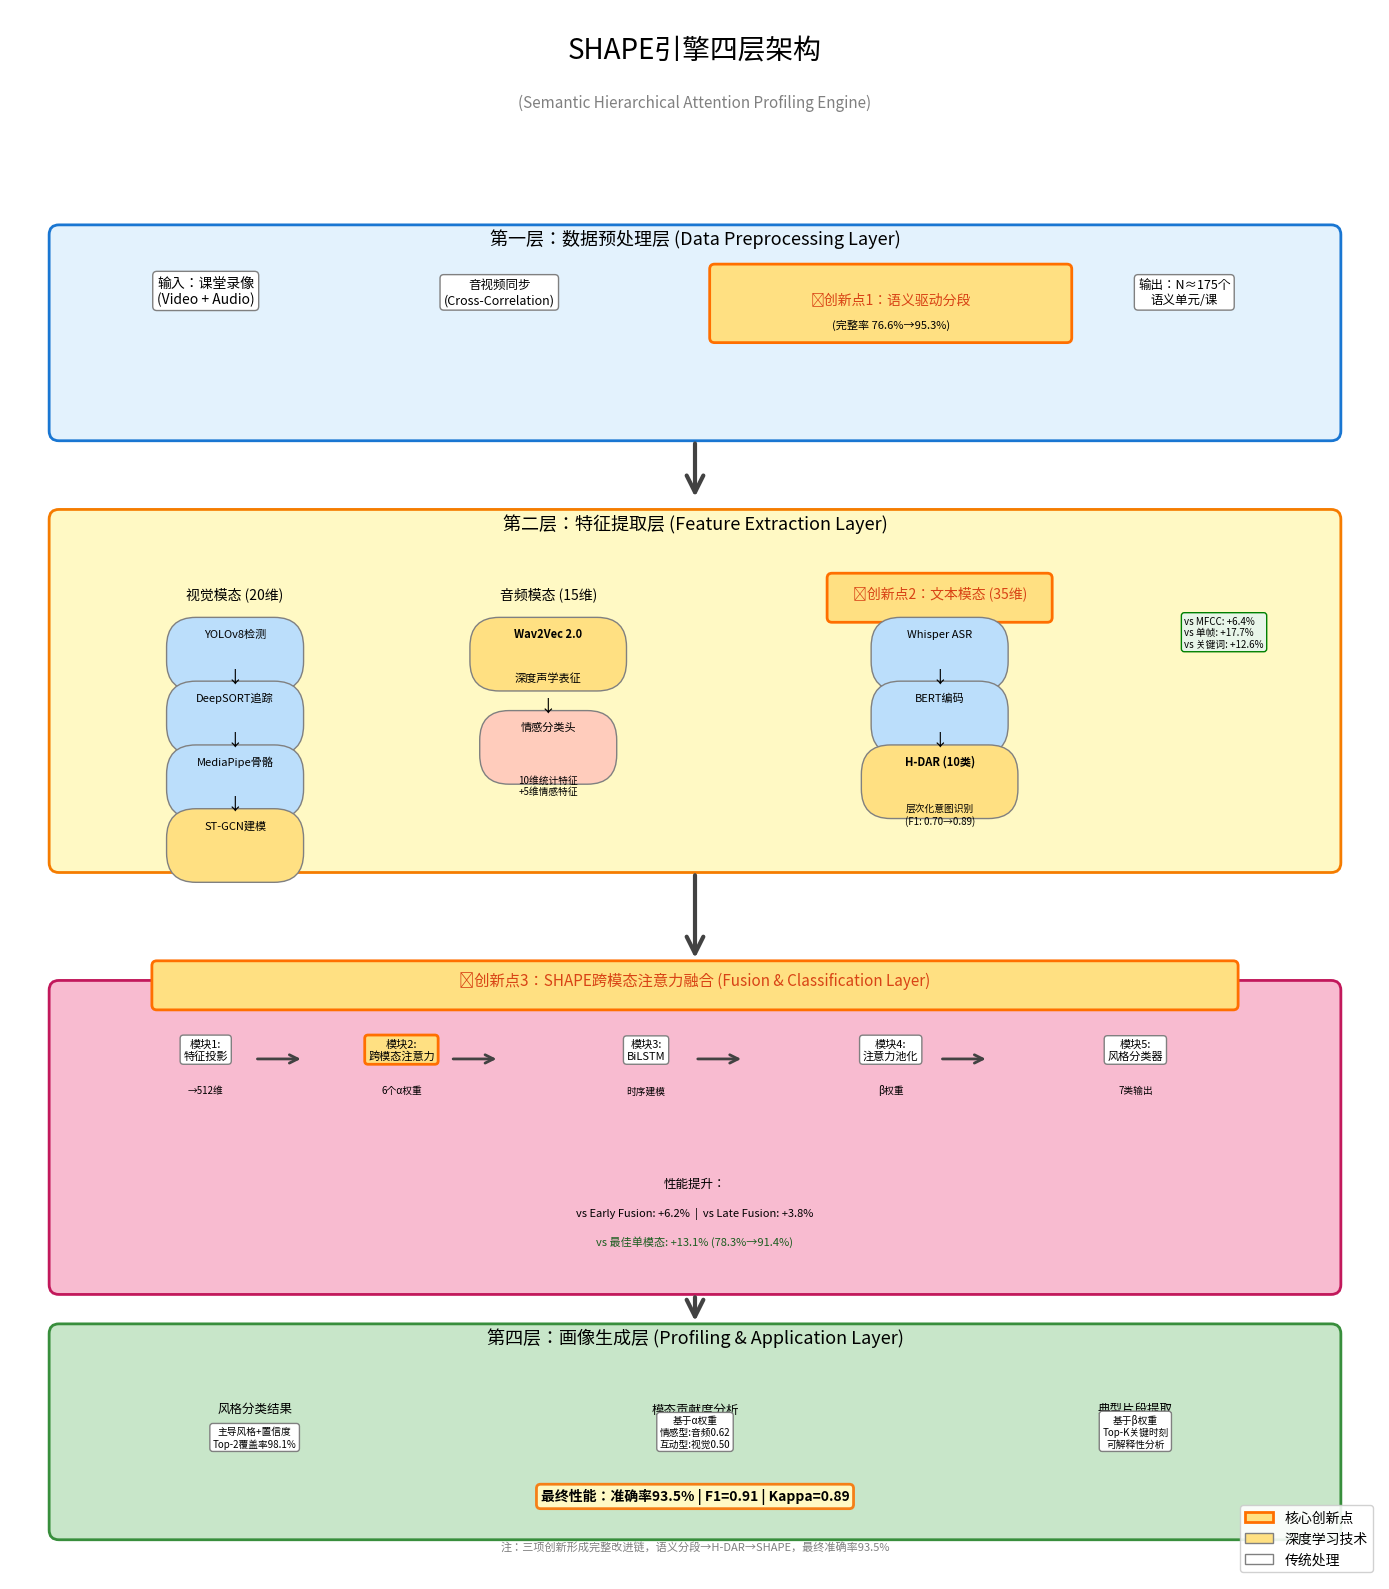

The script that saved this image: (Note: this script raises an exception after producing the figure.)
#!/usr/bin/env python3
# -*- coding: utf-8 -*-
"""
生成图3.1：SHAPE引擎四层架构图 (修复中文显示)
"""

import matplotlib.pyplot as plt
import matplotlib.patches as mpatches
from matplotlib.patches import FancyBboxPatch, FancyArrowPatch
import matplotlib.font_manager as fm

# 直接加载系统的Noto Sans CJK SC字体
font_path = '/usr/share/fonts/opentype/noto/NotoSansCJK-Regular.ttc'
font_prop = fm.FontProperties(fname=font_path)

# 设置全局字体
plt.rcParams['font.family'] = font_prop.get_name()
plt.rcParams['axes.unicode_minus'] = False

# 创建图形
fig, ax = plt.subplots(figsize=(14, 16))
ax.set_xlim(0, 14)
ax.set_ylim(0, 16)
ax.axis('off')

# 颜色方案
color_layer1 = '#E3F2FD'
color_layer2 = '#FFF9C4'
color_layer3 = '#F8BBD0'
color_layer4 = '#C8E6C9'
color_innovation = '#FFE082'
color_arrow = '#424242'

# ========== 标题 ==========
ax.text(7, 15.5, 'SHAPE引擎四层架构', fontproperties=font_prop, fontsize=20, weight='bold', ha='center')
ax.text(7, 15, '(Semantic Hierarchical Attention Profiling Engine)',
        fontsize=11, ha='center', style='italic', color='gray')

# ========== 第一层：数据预处理层 ==========
layer1_y = 13.5
layer1_box = FancyBboxPatch((0.5, layer1_y-1.8), 13, 2,
                            boxstyle="round,pad=0.1",
                            edgecolor='#1976D2', facecolor=color_layer1, linewidth=2)
ax.add_patch(layer1_box)

ax.text(7, layer1_y+0.1, '第一层：数据预处理层 (Data Preprocessing Layer)',
        fontproperties=font_prop, fontsize=13, weight='bold', ha='center')

# 输入
ax.text(2, layer1_y-0.5, '输入：课堂录像\n(Video + Audio)',
        fontproperties=font_prop, fontsize=10, ha='center',
        bbox=dict(boxstyle='round', facecolor='white', edgecolor='gray'))

# 数据同步
ax.text(5, layer1_y-0.5, '音视频同步\n(Cross-Correlation)',
        fontproperties=font_prop, fontsize=9, ha='center',
        bbox=dict(boxstyle='round', facecolor='white', edgecolor='gray'))

# 创新点1
innovation1_box = FancyBboxPatch((7.2, layer1_y-0.85), 3.6, 0.7,
                                 boxstyle="round,pad=0.05",
                                 edgecolor='#FF6F00', facecolor=color_innovation, linewidth=2)
ax.add_patch(innovation1_box)
ax.text(9, layer1_y-0.5, '⭐创新点1：语义驱动分段',
        fontproperties=font_prop, fontsize=10, weight='bold', ha='center', color='#D84315')
ax.text(9, layer1_y-0.75, '(完整率 76.6%→95.3%)',
        fontproperties=font_prop, fontsize=8, ha='center', style='italic')

# 输出
ax.text(12, layer1_y-0.5, '输出：N≈175个\n语义单元/课',
        fontproperties=font_prop, fontsize=9, ha='center',
        bbox=dict(boxstyle='round', facecolor='white', edgecolor='gray'))

# ========== 第二层：特征提取层 ==========
layer2_y = 10.5
layer2_box = FancyBboxPatch((0.5, layer2_y-3.2), 13, 3.5,
                            boxstyle="round,pad=0.1",
                            edgecolor='#F57C00', facecolor=color_layer2, linewidth=2)
ax.add_patch(layer2_box)

ax.text(7, layer2_y+0.2, '第二层：特征提取层 (Feature Extraction Layer)',
        fontproperties=font_prop, fontsize=13, weight='bold', ha='center')

# 视觉模态
visual_x = 2.3
ax.text(visual_x, layer2_y-0.5, '视觉模态 (20维)', fontproperties=font_prop, fontsize=10, weight='bold', ha='center')
ax.text(visual_x, layer2_y-0.9, 'YOLOv8检测', fontproperties=font_prop, fontsize=8, ha='center')
ax.add_patch(FancyBboxPatch((visual_x-0.4, layer2_y-1.15), 0.8, 0.15,
                            facecolor='#BBDEFB', edgecolor='gray'))
ax.text(visual_x, layer2_y-1.35, '↓', fontsize=12, ha='center')
ax.text(visual_x, layer2_y-1.55, 'DeepSORT追踪', fontproperties=font_prop, fontsize=8, ha='center')
ax.add_patch(FancyBboxPatch((visual_x-0.4, layer2_y-1.8), 0.8, 0.15,
                            facecolor='#BBDEFB', edgecolor='gray'))
ax.text(visual_x, layer2_y-2.0, '↓', fontsize=12, ha='center')
ax.text(visual_x, layer2_y-2.2, 'MediaPipe骨骼', fontproperties=font_prop, fontsize=8, ha='center')
ax.add_patch(FancyBboxPatch((visual_x-0.4, layer2_y-2.45), 0.8, 0.15,
                            facecolor='#BBDEFB', edgecolor='gray'))
ax.text(visual_x, layer2_y-2.65, '↓', fontsize=12, ha='center')
ax.text(visual_x, layer2_y-2.85, 'ST-GCN建模', fontproperties=font_prop, fontsize=8, ha='center', weight='bold')
ax.add_patch(FancyBboxPatch((visual_x-0.4, layer2_y-3.1), 0.8, 0.15,
                            facecolor='#FFE082', edgecolor='gray'))

# 音频模态
audio_x = 5.5
ax.text(audio_x, layer2_y-0.5, '音频模态 (15维)', fontproperties=font_prop, fontsize=10, weight='bold', ha='center')
ax.text(audio_x, layer2_y-0.9, 'Wav2Vec 2.0', fontsize=8, ha='center', weight='bold')
ax.add_patch(FancyBboxPatch((audio_x-0.5, layer2_y-1.15), 1.0, 0.15,
                            facecolor='#FFE082', edgecolor='gray'))
ax.text(audio_x, layer2_y-1.35, '深度声学表征', fontproperties=font_prop, fontsize=8, ha='center')
ax.text(audio_x, layer2_y-1.65, '↓', fontsize=12, ha='center')
ax.text(audio_x, layer2_y-1.85, '情感分类头', fontproperties=font_prop, fontsize=8, ha='center')
ax.add_patch(FancyBboxPatch((audio_x-0.4, layer2_y-2.1), 0.8, 0.15,
                            facecolor='#FFCCBC', edgecolor='gray'))
ax.text(audio_x, layer2_y-2.5, '10维统计特征\n+5维情感特征', fontproperties=font_prop, fontsize=7, ha='center')

# 文本模态
text_x = 9.5
innovation2_box = FancyBboxPatch((text_x-1.1, layer2_y-0.7), 2.2, 0.4,
                                 boxstyle="round,pad=0.05",
                                 edgecolor='#FF6F00', facecolor=color_innovation, linewidth=2)
ax.add_patch(innovation2_box)
ax.text(text_x, layer2_y-0.5, '⭐创新点2：文本模态 (35维)', fontproperties=font_prop,
        fontsize=10, weight='bold', ha='center', color='#D84315')

ax.text(text_x, layer2_y-0.9, 'Whisper ASR', fontsize=8, ha='center')
ax.add_patch(FancyBboxPatch((text_x-0.4, layer2_y-1.15), 0.8, 0.15,
                            facecolor='#BBDEFB', edgecolor='gray'))
ax.text(text_x, layer2_y-1.35, '↓', fontsize=12, ha='center')
ax.text(text_x, layer2_y-1.55, 'BERT编码', fontproperties=font_prop, fontsize=8, ha='center')
ax.add_patch(FancyBboxPatch((text_x-0.4, layer2_y-1.8), 0.8, 0.15,
                            facecolor='#BBDEFB', edgecolor='gray'))
ax.text(text_x, layer2_y-2.0, '↓', fontsize=12, ha='center')
ax.text(text_x, layer2_y-2.2, 'H-DAR (10类)', fontsize=8, ha='center', weight='bold')
ax.add_patch(FancyBboxPatch((text_x-0.5, layer2_y-2.45), 1.0, 0.15,
                            facecolor='#FFE082', edgecolor='gray'))
ax.text(text_x, layer2_y-2.8, '层次化意图识别\n(F1: 0.70→0.89)', fontsize=7, ha='center', style='italic')

# 右侧性能提升
ax.text(12, layer2_y-1, 'vs MFCC: +6.4%\nvs 单帧: +17.7%\nvs 关键词: +12.6%',
        fontproperties=font_prop, fontsize=7, ha='left',
        bbox=dict(boxstyle='round', facecolor='#E8F5E9', edgecolor='green'))

# ========== 第三层：融合分类层 ==========
layer3_y = 5.5
layer3_box = FancyBboxPatch((0.5, layer3_y-2.5), 13, 3,
                            boxstyle="round,pad=0.1",
                            edgecolor='#C2185B', facecolor=color_layer3, linewidth=2)
ax.add_patch(layer3_box)

innovation3_box = FancyBboxPatch((1.5, layer3_y+0.35), 11, 0.4,
                                 boxstyle="round,pad=0.05",
                                 edgecolor='#FF6F00', facecolor=color_innovation, linewidth=2)
ax.add_patch(innovation3_box)
ax.text(7, layer3_y+0.55, '⭐创新点3：SHAPE跨模态注意力融合 (Fusion & Classification Layer)',
        fontproperties=font_prop, fontsize=11, weight='bold', ha='center', color='#D84315')

# SHAPE五模块
modules_y = layer3_y-0.2
ax.text(2, modules_y, '模块1:\n特征投影', fontproperties=font_prop, fontsize=8, ha='center',
        bbox=dict(boxstyle='round', facecolor='white', edgecolor='gray'))
ax.text(2, modules_y-0.35, '→512维', fontsize=7, ha='center', style='italic')

ax.text(4, modules_y, '模块2:\n跨模态注意力', fontproperties=font_prop, fontsize=8, ha='center', weight='bold',
        bbox=dict(boxstyle='round', facecolor='#FFE082', edgecolor='#FF6F00', linewidth=2))
ax.text(4, modules_y-0.35, '6个α权重', fontproperties=font_prop, fontsize=7, ha='center', style='italic')

ax.text(6.5, modules_y, '模块3:\nBiLSTM', fontsize=8, ha='center',
        bbox=dict(boxstyle='round', facecolor='white', edgecolor='gray'))
ax.text(6.5, modules_y-0.35, '时序建模', fontproperties=font_prop, fontsize=7, ha='center', style='italic')

ax.text(9, modules_y, '模块4:\n注意力池化', fontproperties=font_prop, fontsize=8, ha='center',
        bbox=dict(boxstyle='round', facecolor='white', edgecolor='gray'))
ax.text(9, modules_y-0.35, 'β权重', fontproperties=font_prop, fontsize=7, ha='center', style='italic')

ax.text(11.5, modules_y, '模块5:\n风格分类器', fontproperties=font_prop, fontsize=8, ha='center',
        bbox=dict(boxstyle='round', facecolor='white', edgecolor='gray'))
ax.text(11.5, modules_y-0.35, '7类输出', fontproperties=font_prop, fontsize=7, ha='center', style='italic')

# 箭头连接
for i, x in enumerate([2, 4, 6.5, 9]):
    arrow = FancyArrowPatch((x+0.5, modules_y), (x+1, modules_y),
                           arrowstyle='->', mutation_scale=15, linewidth=2, color=color_arrow)
    ax.add_patch(arrow)

# 性能对比
ax.text(7, layer3_y-1.5, '性能提升：', fontproperties=font_prop, fontsize=9, ha='center', weight='bold')
ax.text(7, layer3_y-1.8, 'vs Early Fusion: +6.2%  |  vs Late Fusion: +3.8%',
        fontsize=8, ha='center')
ax.text(7, layer3_y-2.1, 'vs 最佳单模态: +13.1% (78.3%→91.4%)',
        fontproperties=font_prop, fontsize=8, ha='center', style='italic', color='#1B5E20')

# ========== 第四层：画像生成层 ==========
layer4_y = 2
layer4_box = FancyBboxPatch((0.5, layer4_y-1.5), 13, 2,
                            boxstyle="round,pad=0.1",
                            edgecolor='#388E3C', facecolor=color_layer4, linewidth=2)
ax.add_patch(layer4_box)

ax.text(7, layer4_y+0.4, '第四层：画像生成层 (Profiling & Application Layer)',
        fontproperties=font_prop, fontsize=13, weight='bold', ha='center')

# 三大输出
output_y = layer4_y-0.3
ax.text(2.5, output_y, '风格分类结果', fontproperties=font_prop, fontsize=9, ha='center', weight='bold')
ax.text(2.5, output_y-0.35, '主导风格+置信度\nTop-2覆盖率98.1%',
        fontproperties=font_prop, fontsize=7, ha='center',
        bbox=dict(boxstyle='round', facecolor='white', edgecolor='gray'))

ax.text(7, output_y, '模态贡献度分析', fontproperties=font_prop, fontsize=9, ha='center', weight='bold')
ax.text(7, output_y-0.35, '基于α权重\n情感型:音频0.62\n互动型:视觉0.50',
        fontproperties=font_prop, fontsize=7, ha='center',
        bbox=dict(boxstyle='round', facecolor='white', edgecolor='gray'))

ax.text(11.5, output_y, '典型片段提取', fontproperties=font_prop, fontsize=9, ha='center', weight='bold')
ax.text(11.5, output_y-0.35, '基于β权重\nTop-K关键时刻\n可解释性分析',
        fontproperties=font_prop, fontsize=7, ha='center',
        bbox=dict(boxstyle='round', facecolor='white', edgecolor='gray'))

# 最终性能指标
ax.text(7, layer4_y-1.2, '最终性能：准确率93.5% | F1=0.91 | Kappa=0.89',
        fontsize=10, ha='center', weight='bold',
        bbox=dict(boxstyle='round', facecolor='#FFF9C4', edgecolor='#F57F17', linewidth=2))

# ========== 层间箭头 ==========
arrow1 = FancyArrowPatch((7, layer1_y-1.9), (7, layer2_y+0.5),
                        arrowstyle='->', mutation_scale=30, linewidth=3, color=color_arrow)
ax.add_patch(arrow1)

arrow2 = FancyArrowPatch((7, layer2_y-3.3), (7, layer3_y+0.8),
                        arrowstyle='->', mutation_scale=30, linewidth=3, color=color_arrow)
ax.add_patch(arrow2)

arrow3 = FancyArrowPatch((7, layer3_y-2.6), (7, layer4_y+0.6),
                        arrowstyle='->', mutation_scale=30, linewidth=3, color=color_arrow)
ax.add_patch(arrow3)

# ========== 图例 ==========
legend_elements = [
    mpatches.Patch(facecolor=color_innovation, edgecolor='#FF6F00', linewidth=2, label='核心创新点'),
    mpatches.Patch(facecolor='#FFE082', edgecolor='gray', label='深度学习技术'),
    mpatches.Patch(facecolor='white', edgecolor='gray', label='传统处理'),
]
legend = ax.legend(handles=legend_elements, loc='lower right', fontsize=9, framealpha=0.9, prop=font_prop)

# 底部注释
ax.text(7, 0.3, '注：三项创新形成完整改进链，语义分段→H-DAR→SHAPE，最终准确率93.5%',
        fontproperties=font_prop, fontsize=8, ha='center', style='italic', color='gray')

plt.tight_layout()
plt.savefig('/home/<user>/code/teacher_style_analysis/doc/09版本/图3.1_SHAPE引擎四层架构图.png',
            dpi=300, bbox_inches='tight', facecolor='white')
plt.savefig('/home/<user>/code/teacher_style_analysis/doc/09版本/图3.1_SHAPE引擎四层架构图.pdf',
            bbox_inches='tight', facecolor='white')
print("✅ 图3.1已生成（中文修复版）：")
print("   - PNG格式: doc/09版本/图3.1_SHAPE引擎四层架构图.png (300 DPI)")
print("   - PDF格式: doc/09版本/图3.1_SHAPE引擎四层架构图.pdf (矢量图)")
